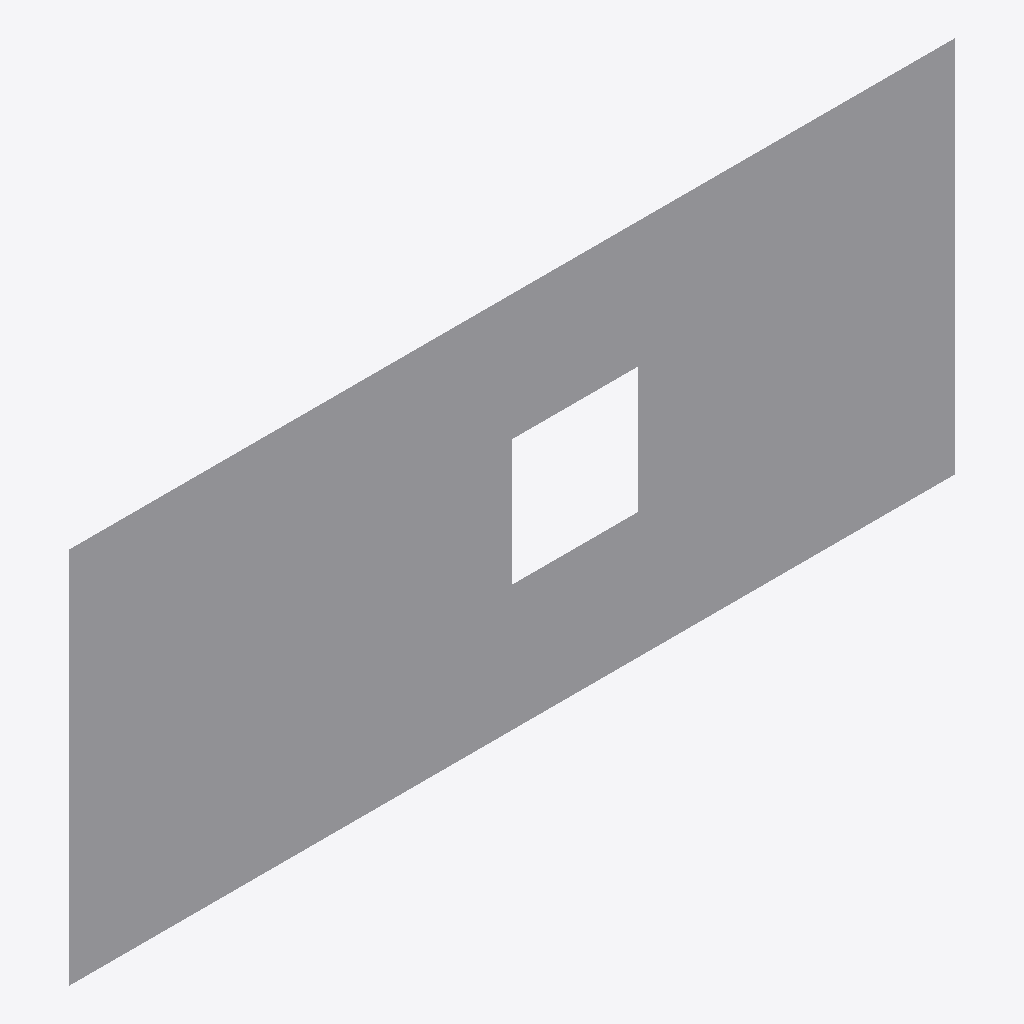
Isometric view of an IFC building model (IFC-SPF (STEP), schema IFC4, length unit millimetre), seen from the south-west, elements coloured by IFC class: 1 other element (light grey).
Extent 7.0 m × 0.0 m × 3.0 m (x, y, z). Elements (1): 1 IfcStructuralSurfaceMember.

HEADER;
FILE_DESCRIPTION(('ViewDefinition [DesignTransferView_V1]'),'2;1');
FILE_NAME('C:\\My Work\\Geometry Gym\\source code\\Open Source\\GeometryGymIfcExamples\\Con','2017-09-07T09:43:45',('Jon'),('HP Inc.'),'GeometryGymIFC v0.0.15.0 by Geometry Gym Pty Ltd','ConsoleCreateSurfaceMember v1.0.0.0','None');
FILE_SCHEMA(('IFC4'));
ENDSEC;
DATA;
#24=IFCPROJECT('3K_ZW75E5D8PdHdQv9V0Xs',#20,'IfcProject',$,$,$,$,(#92),#25);
#14=IFCBUILDING('2DVuP2hXT0AxRB_TlBI2mw',#20,'IfcBuilding',$,$,#13,$,$,$,$,$,#23);
#52=IFCSTRUCTURALSURFACEMEMBER('2fqKTWbQTAlQ2dyEjQE3M_',#20,'1',$,$,#35,#98,.NOTDEFINED.,200.0);
ENDSEC;
